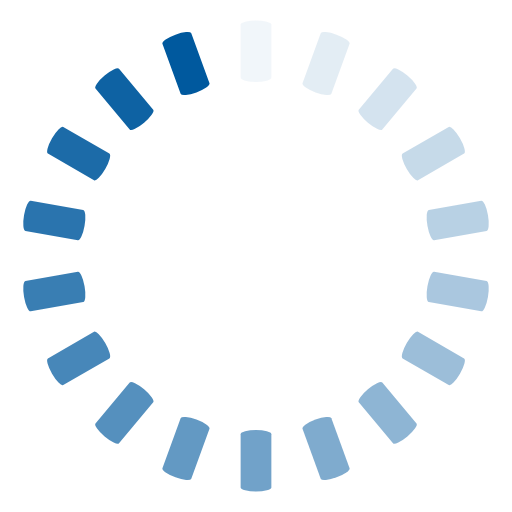
t = 0.00 s
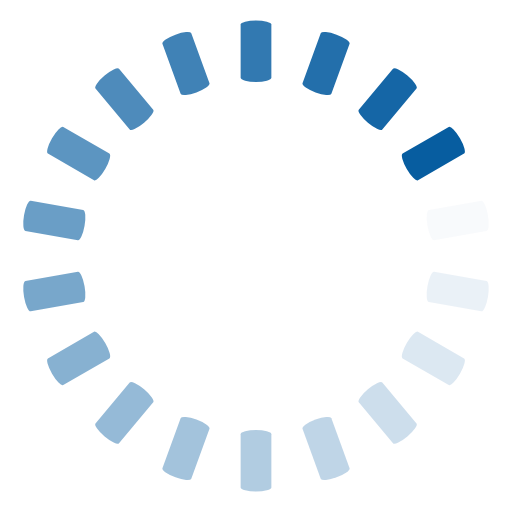
t = 0.25 s
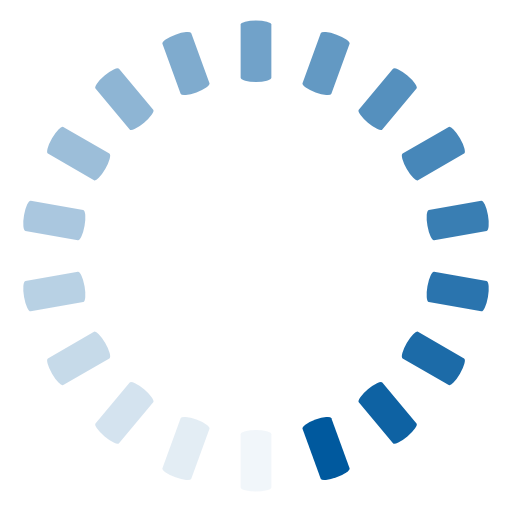
t = 0.50 s
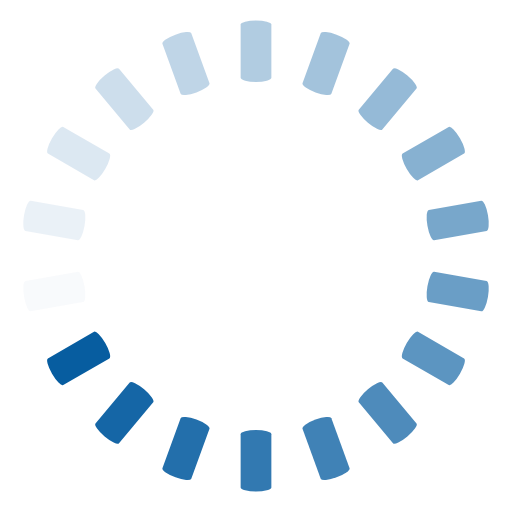
t = 0.75 s

The animated SVG that drew these frames (rendered in a browser with its animation timeline set to each time). Animation: 18 SMIL elements (animate=18); one cycle of 1.00 s, repeats indefinitely.

<svg class="lds-spinner" width="200px"  height="200px"  xmlns="http://www.w3.org/2000/svg" xmlns:xlink="http://www.w3.org/1999/xlink" viewBox="0 0 100 100" preserveAspectRatio="xMidYMid" style="background: none;"><g transform="rotate(0 50 50)">
  <rect x="47" y="4" rx="9.4" ry="0.8" width="6" height="12" fill="#00599e">
    <animate attributeName="opacity" values="1;0" keyTimes="0;1" dur="1s" begin="-0.9444444444444444s" repeatCount="indefinite"></animate>
  </rect>
</g><g transform="rotate(20 50 50)">
  <rect x="47" y="4" rx="9.4" ry="0.8" width="6" height="12" fill="#00599e">
    <animate attributeName="opacity" values="1;0" keyTimes="0;1" dur="1s" begin="-0.8888888888888888s" repeatCount="indefinite"></animate>
  </rect>
</g><g transform="rotate(40 50 50)">
  <rect x="47" y="4" rx="9.4" ry="0.8" width="6" height="12" fill="#00599e">
    <animate attributeName="opacity" values="1;0" keyTimes="0;1" dur="1s" begin="-0.8333333333333334s" repeatCount="indefinite"></animate>
  </rect>
</g><g transform="rotate(60 50 50)">
  <rect x="47" y="4" rx="9.4" ry="0.8" width="6" height="12" fill="#00599e">
    <animate attributeName="opacity" values="1;0" keyTimes="0;1" dur="1s" begin="-0.7777777777777778s" repeatCount="indefinite"></animate>
  </rect>
</g><g transform="rotate(80 50 50)">
  <rect x="47" y="4" rx="9.4" ry="0.8" width="6" height="12" fill="#00599e">
    <animate attributeName="opacity" values="1;0" keyTimes="0;1" dur="1s" begin="-0.7222222222222222s" repeatCount="indefinite"></animate>
  </rect>
</g><g transform="rotate(100 50 50)">
  <rect x="47" y="4" rx="9.4" ry="0.8" width="6" height="12" fill="#00599e">
    <animate attributeName="opacity" values="1;0" keyTimes="0;1" dur="1s" begin="-0.6666666666666666s" repeatCount="indefinite"></animate>
  </rect>
</g><g transform="rotate(120 50 50)">
  <rect x="47" y="4" rx="9.4" ry="0.8" width="6" height="12" fill="#00599e">
    <animate attributeName="opacity" values="1;0" keyTimes="0;1" dur="1s" begin="-0.6111111111111112s" repeatCount="indefinite"></animate>
  </rect>
</g><g transform="rotate(140 50 50)">
  <rect x="47" y="4" rx="9.4" ry="0.8" width="6" height="12" fill="#00599e">
    <animate attributeName="opacity" values="1;0" keyTimes="0;1" dur="1s" begin="-0.5555555555555556s" repeatCount="indefinite"></animate>
  </rect>
</g><g transform="rotate(160 50 50)">
  <rect x="47" y="4" rx="9.4" ry="0.8" width="6" height="12" fill="#00599e">
    <animate attributeName="opacity" values="1;0" keyTimes="0;1" dur="1s" begin="-0.5s" repeatCount="indefinite"></animate>
  </rect>
</g><g transform="rotate(180 50 50)">
  <rect x="47" y="4" rx="9.4" ry="0.8" width="6" height="12" fill="#00599e">
    <animate attributeName="opacity" values="1;0" keyTimes="0;1" dur="1s" begin="-0.4444444444444444s" repeatCount="indefinite"></animate>
  </rect>
</g><g transform="rotate(200 50 50)">
  <rect x="47" y="4" rx="9.4" ry="0.8" width="6" height="12" fill="#00599e">
    <animate attributeName="opacity" values="1;0" keyTimes="0;1" dur="1s" begin="-0.3888888888888889s" repeatCount="indefinite"></animate>
  </rect>
</g><g transform="rotate(220 50 50)">
  <rect x="47" y="4" rx="9.4" ry="0.8" width="6" height="12" fill="#00599e">
    <animate attributeName="opacity" values="1;0" keyTimes="0;1" dur="1s" begin="-0.3333333333333333s" repeatCount="indefinite"></animate>
  </rect>
</g><g transform="rotate(240 50 50)">
  <rect x="47" y="4" rx="9.4" ry="0.8" width="6" height="12" fill="#00599e">
    <animate attributeName="opacity" values="1;0" keyTimes="0;1" dur="1s" begin="-0.2777777777777778s" repeatCount="indefinite"></animate>
  </rect>
</g><g transform="rotate(260 50 50)">
  <rect x="47" y="4" rx="9.4" ry="0.8" width="6" height="12" fill="#00599e">
    <animate attributeName="opacity" values="1;0" keyTimes="0;1" dur="1s" begin="-0.2222222222222222s" repeatCount="indefinite"></animate>
  </rect>
</g><g transform="rotate(280 50 50)">
  <rect x="47" y="4" rx="9.4" ry="0.8" width="6" height="12" fill="#00599e">
    <animate attributeName="opacity" values="1;0" keyTimes="0;1" dur="1s" begin="-0.16666666666666666s" repeatCount="indefinite"></animate>
  </rect>
</g><g transform="rotate(300 50 50)">
  <rect x="47" y="4" rx="9.4" ry="0.8" width="6" height="12" fill="#00599e">
    <animate attributeName="opacity" values="1;0" keyTimes="0;1" dur="1s" begin="-0.1111111111111111s" repeatCount="indefinite"></animate>
  </rect>
</g><g transform="rotate(320 50 50)">
  <rect x="47" y="4" rx="9.4" ry="0.8" width="6" height="12" fill="#00599e">
    <animate attributeName="opacity" values="1;0" keyTimes="0;1" dur="1s" begin="-0.05555555555555555s" repeatCount="indefinite"></animate>
  </rect>
</g><g transform="rotate(340 50 50)">
  <rect x="47" y="4" rx="9.4" ry="0.8" width="6" height="12" fill="#00599e">
    <animate attributeName="opacity" values="1;0" keyTimes="0;1" dur="1s" begin="0s" repeatCount="indefinite"></animate>
  </rect>
</g></svg>
